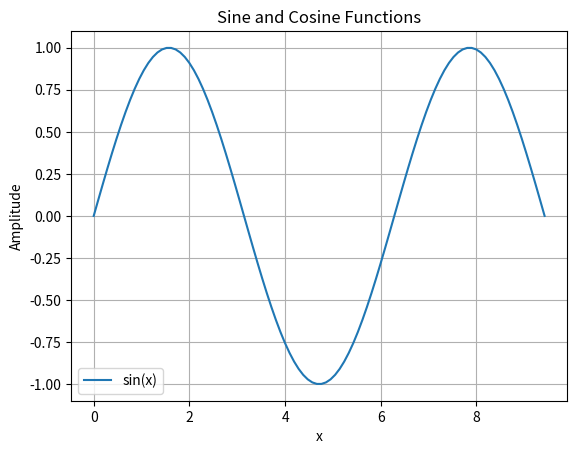

Recreate this plot in Python.
#task 4
import numpy as np
import matplotlib.pyplot as plt

x = np.linspace(0, 3*np.pi, 100)

y = np.sin(x)

plt.plot(x, y, label='sin(x)')
plt.xlabel('x')
plt.ylabel('Amplitude')
plt.title('Sine and Cosine Functions')
plt.legend()
plt.grid(True)
plt.show()
